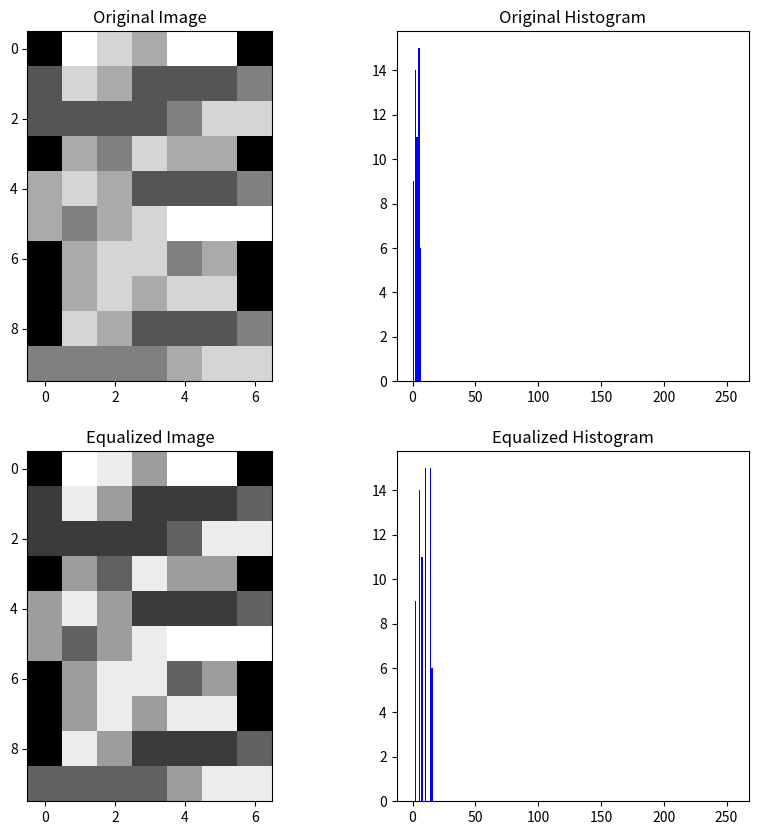

The script that saved this image:
import numpy as np
import matplotlib.pyplot as plt

# 10x 7 image 
img = np.array([
[0, 6, 5, 4, 6, 6, 0],
[2, 5, 4, 2, 2, 2, 3],
[2, 2, 2, 2, 3, 5, 5],
[0, 4, 3, 5, 4, 4, 0],
[4, 5, 4, 2, 2, 2, 3],
[4, 3, 4, 5, 6, 6, 6],
[0, 4, 5, 5, 3, 4, 0],
[0, 4, 5, 4, 5, 5, 0],
[0, 5, 4, 2, 2, 2, 3],
[3, 3, 3, 3, 4, 5, 5]
])
# Calculate the histogram of the original image
hist, bins = np.histogram(img.flatten(), 255, [0, 255])
# Calculate the cumulative distribution function (CDF)
cdf = hist.cumsum()
cdf_normalized = cdf * hist.max() / cdf.max()

# Calculate the transformation function
transformation = np.round(cdf_normalized).astype(np.uint8)

# Apply the transformation to the image
img_equalized = transformation[img]

# Calculate the histogram of the equalized image
hist_eq, bins_eq = np.histogram(img_equalized.flatten(), 255, [0, 255])

# Plot the histograms
fig, axs = plt.subplots(2, 2, figsize=(10, 10))
axs[0, 0].imshow(img, cmap='gray')
axs[0, 0].set_title('Original Image')
axs[0, 1].hist(img.flatten(), 256, [0, 255], color='b')
axs[0, 1].set_title('Original Histogram')
axs[1, 0].imshow(img_equalized, cmap='gray')
axs[1, 0].set_title('Equalized Image')
axs[1, 1].hist(img_equalized.flatten(), 256, [0, 255], color='b')
axs[1, 1].set_title('Equalized Histogram')

# Show the plot
plt.show()

